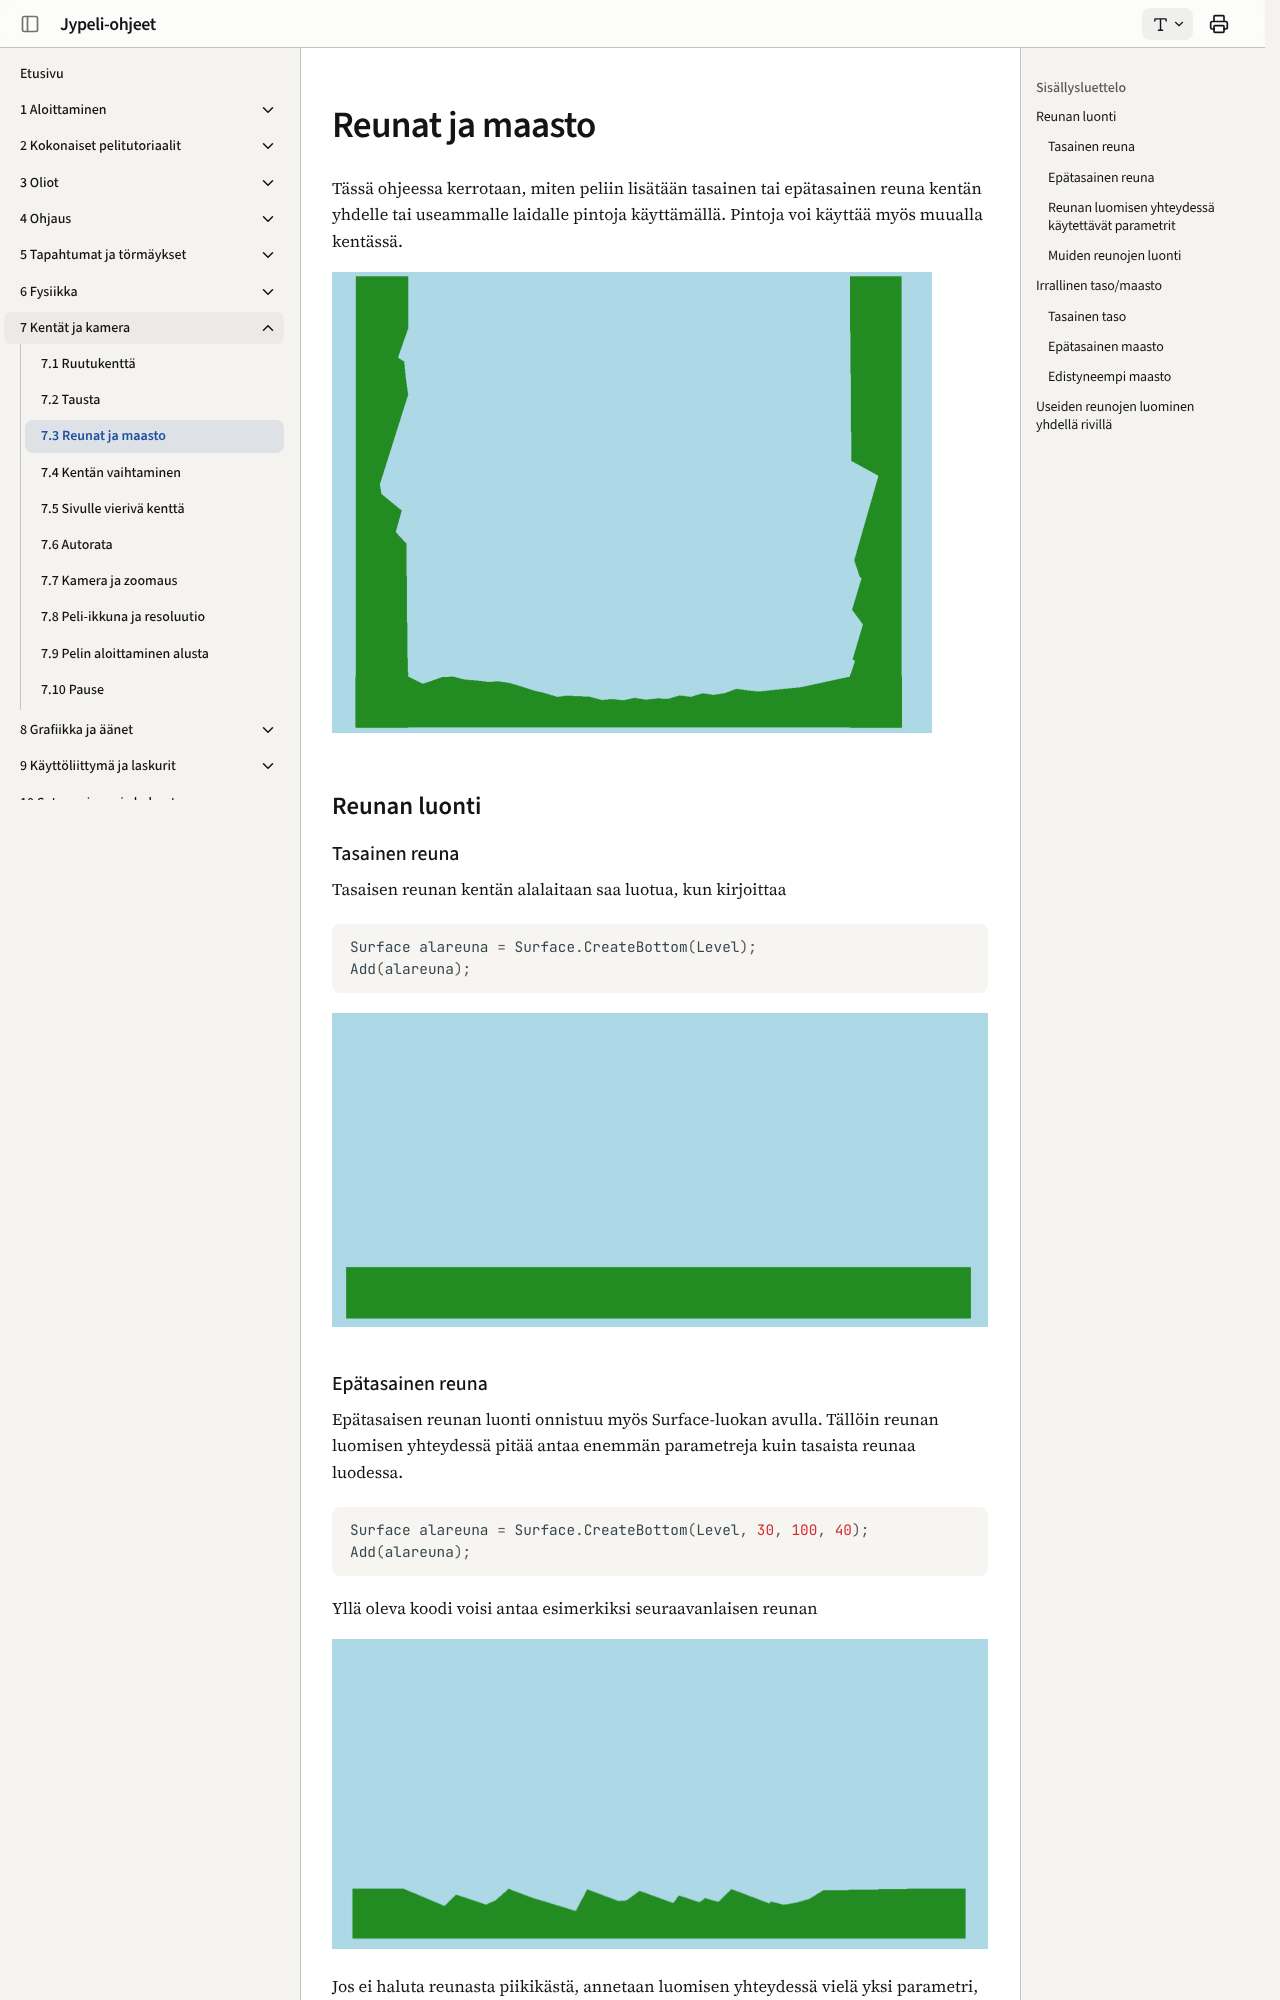

repository: ohj-perus-jy/jypelidocs · page: kentat/maasto/index.html · generator: mkdocs

# Reunat ja maasto

Tässä ohjeessa kerrotaan, miten peliin lisätään tasainen tai epätasainen reuna kentän yhdelle tai useammalle laidalle pintoja käyttämällä. Pintoja voi käyttää myös muualla kentässä.

![](images/surface_kokonaiskuva.png)

## Reunan luonti

### Tasainen reuna

Tasaisen reunan kentän alalaitaan saa luotua, kun kirjoittaa

```csharp,ignore
Surface alareuna = Surface.CreateBottom(Level);
Add(alareuna);
```

![](images/surface_alareuna_tasainen.png)

### Epätasainen reuna

Epätasaisen reunan luonti onnistuu myös Surface-luokan avulla. Tällöin reunan luomisen yhteydessä pitää antaa enemmän parametreja kuin tasaista reunaa luodessa.

```csharp,ignore
Surface alareuna = Surface.CreateBottom(Level, 30, 100, 40);
Add(alareuna);
```

Yllä oleva koodi voisi antaa esimerkiksi seuraavanlaisen reunan

![](images/surface_alareuna_epatasainen.png)

Jos ei haluta reunasta piikikästä, annetaan luomisen yhteydessä vielä yksi parametri, joka määrää kahden pisteen välisen suurimman etäisyyden.

```csharp,ignore
Surface alareuna = Surface.CreateBottom(Level, 30, 100, 40, 10);
Add(alareuna);
```

![](images/surface_alareuna_smooth.png)

**Tärkeää!** Huomaa, että varsinkin monimutkaisten epätasaisten pintojen arpominen on sen verran hidasta, ettei niitä kannata ylikäyttää.
